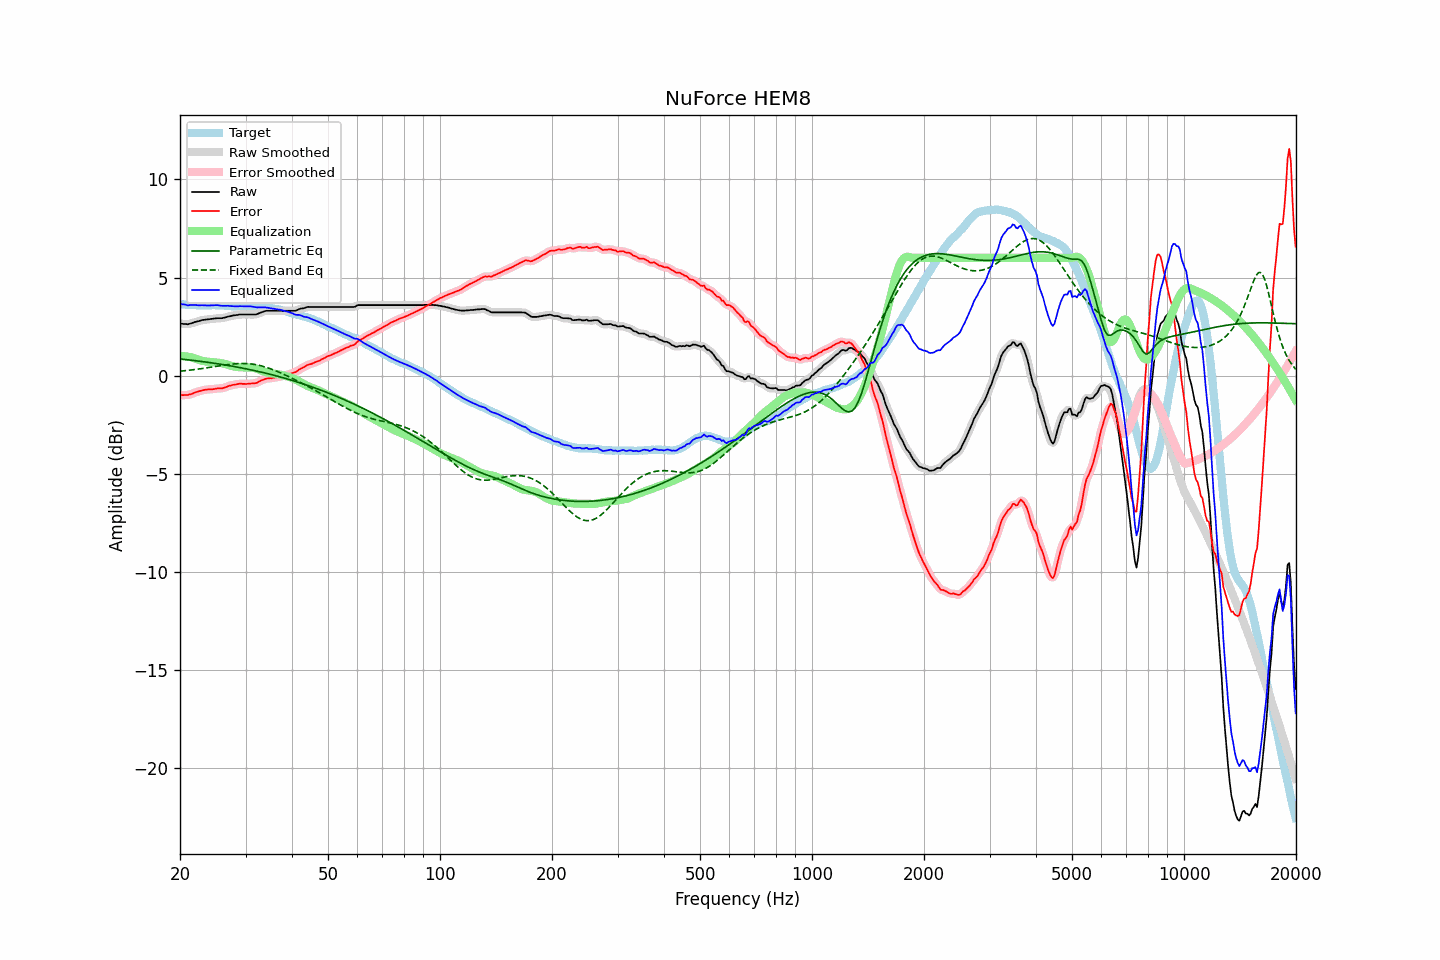

Values plotted in this chart, from the file beside it:
frequency, raw, error, smoothed, error_smoothed, equalization, parametric_eq, fixed_band_eq, equalized_raw, equalized_smoothed, target
20.00, 2.65, -0.99, 2.66, -0.99, 1.00, 0.85, 0.22, 3.65, 3.65, 3.64
20.20, 2.64, -0.99, 2.64, -0.99, 1.00, 0.84, 0.23, 3.64, 3.64, 3.63
20.40, 2.63, -1.00, 2.63, -0.99, 0.99, 0.83, 0.24, 3.63, 3.63, 3.63
20.61, 2.63, -0.99, 2.63, -0.99, 0.99, 0.82, 0.25, 3.62, 3.61, 3.62
20.81, 2.62, -0.99, 2.62, -0.99, 0.98, 0.81, 0.26, 3.60, 3.60, 3.61
21.02, 2.61, -0.99, 2.63, -0.98, 0.96, 0.80, 0.27, 3.58, 3.59, 3.60
21.23, 2.64, -0.96, 2.64, -0.96, 0.95, 0.79, 0.28, 3.59, 3.59, 3.60
21.44, 2.66, -0.94, 2.66, -0.94, 0.93, 0.79, 0.29, 3.60, 3.60, 3.61
21.66, 2.69, -0.90, 2.69, -0.91, 0.91, 0.78, 0.30, 3.60, 3.60, 3.60
21.87, 2.72, -0.87, 2.72, -0.88, 0.88, 0.77, 0.31, 3.60, 3.60, 3.60
22.09, 2.74, -0.84, 2.74, -0.84, 0.85, 0.76, 0.32, 3.59, 3.59, 3.59
22.31, 2.76, -0.82, 2.77, -0.82, 0.82, 0.75, 0.33, 3.59, 3.59, 3.59
22.54, 2.78, -0.79, 2.79, -0.79, 0.80, 0.74, 0.34, 3.58, 3.58, 3.58
22.76, 2.81, -0.77, 2.81, -0.77, 0.77, 0.72, 0.35, 3.59, 3.58, 3.59
22.99, 2.83, -0.75, 2.83, -0.75, 0.75, 0.71, 0.36, 3.59, 3.58, 3.58
23.22, 2.84, -0.73, 2.85, -0.73, 0.74, 0.70, 0.38, 3.58, 3.58, 3.57
23.45, 2.85, -0.72, 2.85, -0.72, 0.72, 0.69, 0.39, 3.58, 3.58, 3.57
23.69, 2.86, -0.71, 2.86, -0.71, 0.71, 0.68, 0.40, 3.58, 3.58, 3.57
23.92, 2.87, -0.70, 2.87, -0.70, 0.70, 0.67, 0.41, 3.58, 3.58, 3.57
24.16, 2.88, -0.70, 2.88, -0.70, 0.69, 0.66, 0.43, 3.58, 3.58, 3.58
24.40, 2.89, -0.70, 2.89, -0.69, 0.69, 0.65, 0.44, 3.58, 3.58, 3.59
24.65, 2.90, -0.69, 2.90, -0.68, 0.68, 0.63, 0.45, 3.58, 3.59, 3.59
24.89, 2.91, -0.67, 2.91, -0.67, 0.68, 0.62, 0.47, 3.59, 3.59, 3.59
25.14, 2.92, -0.65, 2.92, -0.66, 0.67, 0.61, 0.48, 3.59, 3.59, 3.58
25.39, 2.92, -0.65, 2.92, -0.65, 0.66, 0.60, 0.49, 3.58, 3.58, 3.58
25.65, 2.92, -0.65, 2.92, -0.65, 0.65, 0.58, 0.51, 3.57, 3.57, 3.57
25.91, 2.92, -0.65, 2.93, -0.64, 0.63, 0.57, 0.52, 3.56, 3.56, 3.57
26.16, 2.94, -0.63, 2.94, -0.63, 0.61, 0.56, 0.53, 3.56, 3.56, 3.57
26.43, 2.96, -0.60, 2.96, -0.60, 0.59, 0.54, 0.54, 3.56, 3.56, 3.56
26.69, 2.98, -0.58, 2.99, -0.57, 0.57, 0.53, 0.55, 3.56, 3.56, 3.56
26.96, 3.01, -0.54, 3.01, -0.54, 0.55, 0.52, 0.56, 3.56, 3.55, 3.55
27.23, 3.02, -0.51, 3.03, -0.51, 0.52, 0.50, 0.57, 3.55, 3.55, 3.54
27.50, 3.04, -0.49, 3.05, -0.49, 0.50, 0.49, 0.58, 3.54, 3.54, 3.54
27.77, 3.06, -0.47, 3.06, -0.47, 0.47, 0.47, 0.59, 3.54, 3.53, 3.54
28.05, 3.07, -0.46, 3.07, -0.46, 0.46, 0.46, 0.60, 3.53, 3.53, 3.53
28.33, 3.08, -0.45, 3.09, -0.44, 0.44, 0.44, 0.61, 3.53, 3.53, 3.53
28.62, 3.09, -0.43, 3.10, -0.43, 0.43, 0.43, 0.61, 3.53, 3.53, 3.52
28.90, 3.11, -0.42, 3.11, -0.42, 0.43, 0.41, 0.61, 3.54, 3.53, 3.53
29.19, 3.11, -0.41, 3.11, -0.41, 0.42, 0.40, 0.62, 3.54, 3.54, 3.53
29.48, 3.11, -0.42, 3.12, -0.42, 0.42, 0.38, 0.62, 3.53, 3.53, 3.54
29.78, 3.11, -0.42, 3.11, -0.42, 0.42, 0.36, 0.62, 3.53, 3.53, 3.53
30.08, 3.11, -0.43, 3.11, -0.42, 0.42, 0.35, 0.61, 3.53, 3.53, 3.54
30.38, 3.11, -0.42, 3.11, -0.42, 0.42, 0.33, 0.61, 3.53, 3.53, 3.53
30.68, 3.11, -0.41, 3.11, -0.41, 0.42, 0.31, 0.60, 3.53, 3.53, 3.53
30.99, 3.11, -0.40, 3.11, -0.41, 0.41, 0.30, 0.60, 3.53, 3.53, 3.52
31.30, 3.11, -0.40, 3.11, -0.40, 0.40, 0.28, 0.59, 3.52, 3.52, 3.51
31.61, 3.11, -0.40, 3.11, -0.40, 0.39, 0.26, 0.58, 3.50, 3.50, 3.51
31.93, 3.11, -0.39, 3.12, -0.38, 0.37, 0.24, 0.56, 3.48, 3.48, 3.50
32.24, 3.13, -0.36, 3.14, -0.35, 0.34, 0.23, 0.55, 3.47, 3.48, 3.50
32.57, 3.17, -0.31, 3.17, -0.32, 0.31, 0.21, 0.53, 3.48, 3.48, 3.48
32.89, 3.20, -0.27, 3.20, -0.27, 0.28, 0.19, 0.51, 3.48, 3.48, 3.47
33.22, 3.23, -0.24, 3.24, -0.23, 0.24, 0.17, 0.49, 3.48, 3.48, 3.47
33.55, 3.26, -0.20, 3.27, -0.20, 0.21, 0.15, 0.47, 3.48, 3.48, 3.47
33.89, 3.29, -0.17, 3.29, -0.17, 0.18, 0.13, 0.44, 3.48, 3.47, 3.46
34.23, 3.30, -0.15, 3.30, -0.15, 0.16, 0.11, 0.41, 3.47, 3.46, 3.45
34.57, 3.30, -0.14, 3.31, -0.14, 0.14, 0.09, 0.39, 3.45, 3.45, 3.45
34.92, 3.30, -0.13, 3.30, -0.13, 0.13, 0.07, 0.36, 3.43, 3.44, 3.43
35.27, 3.30, -0.14, 3.30, -0.13, 0.12, 0.05, 0.33, 3.42, 3.42, 3.44
35.62, 3.30, -0.11, 3.30, -0.12, 0.11, 0.03, 0.30, 3.41, 3.41, 3.42
35.97, 3.30, -0.10, 3.30, -0.10, 0.10, 0.01, 0.26, 3.40, 3.40, 3.40
... 635 more rows
